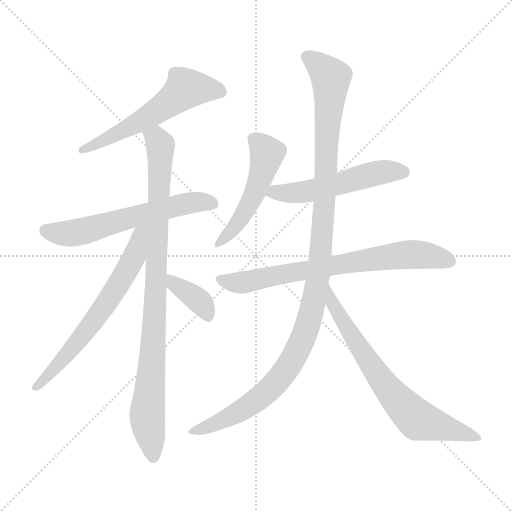
t = 0.00 s
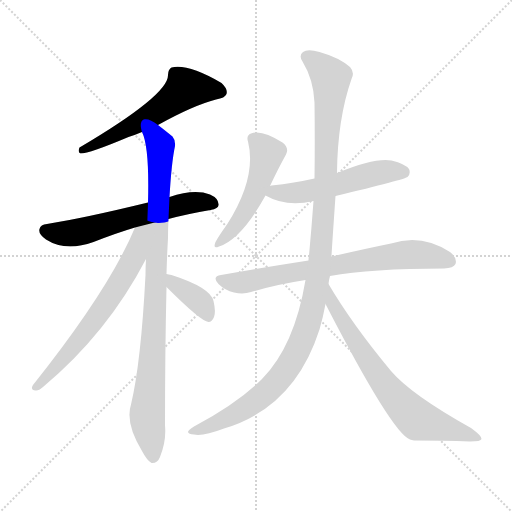
t = 1.67 s
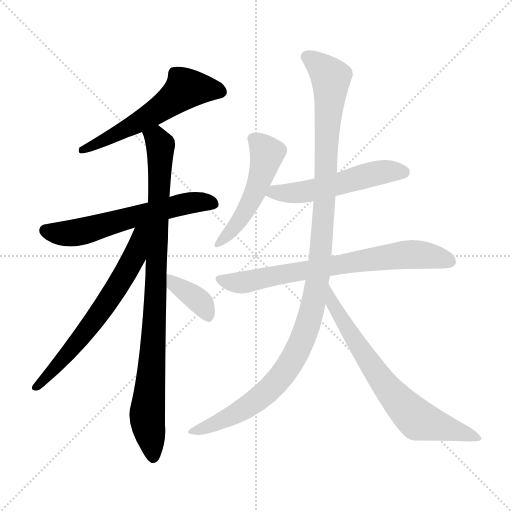
t = 3.33 s
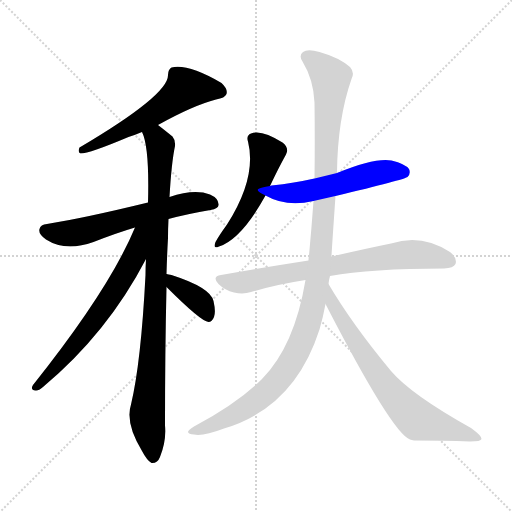
t = 4.99 s
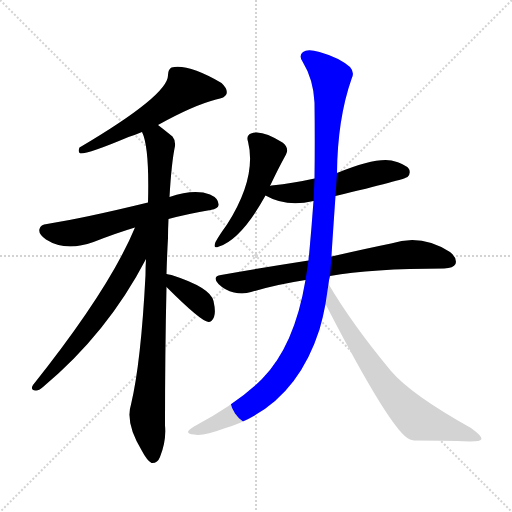
t = 6.66 s
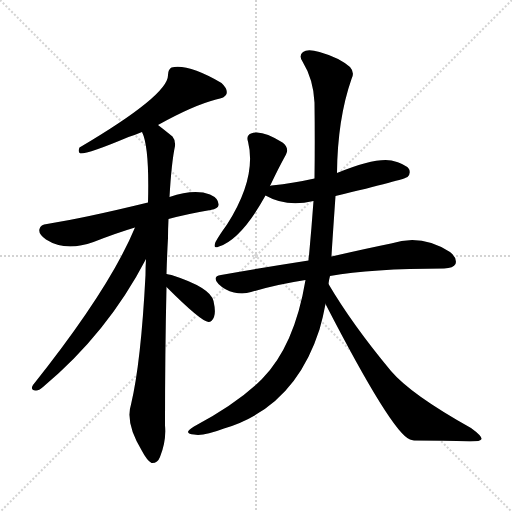
t = 8.32 s

The animated SVG that drew these frames (rendered in a browser with its animation timeline set to each time). Animation: 10 CSS @keyframes rules; one cycle of 8.32 s.

<svg version="1.1" viewBox="0 0 1024 1024" xmlns="http://www.w3.org/2000/svg">
  <g stroke="lightgray" stroke-dasharray="1,1" stroke-width="1" transform="scale(4, 4)">
    <line x1="0" y1="0" x2="256" y2="256"></line>
    <line x1="256" y1="0" x2="0" y2="256"></line>
    <line x1="128" y1="0" x2="128" y2="256"></line>
    <line x1="0" y1="128" x2="256" y2="128"></line>
  </g>
<g transform="scale(1, -1) translate(0, -900)">
   <style type="text/css">
    @keyframes keyframes0 {
      from {
       stroke: blue;
       stroke-dashoffset: 572;
       stroke-width: 128;
       }
       65% {
       animation-timing-function: step-end;
       stroke: blue;
       stroke-dashoffset: 0;
       stroke-width: 128;
       }
       to {
       stroke: black;
       stroke-width: 1024;
       }
       }
       #make-me-a-hanzi-animation-0 {
         animation: keyframes0 0.715495s both;
         animation-delay: 0.000000s;
         animation-timing-function: linear;
       }
    @keyframes keyframes1 {
      from {
       stroke: blue;
       stroke-dashoffset: 600;
       stroke-width: 128;
       }
       66% {
       animation-timing-function: step-end;
       stroke: blue;
       stroke-dashoffset: 0;
       stroke-width: 128;
       }
       to {
       stroke: black;
       stroke-width: 1024;
       }
       }
       #make-me-a-hanzi-animation-1 {
         animation: keyframes1 0.738281s both;
         animation-delay: 0.715495s;
         animation-timing-function: linear;
       }
    @keyframes keyframes2 {
      from {
       stroke: blue;
       stroke-dashoffset: 921;
       stroke-width: 128;
       }
       75% {
       animation-timing-function: step-end;
       stroke: blue;
       stroke-dashoffset: 0;
       stroke-width: 128;
       }
       to {
       stroke: black;
       stroke-width: 1024;
       }
       }
       #make-me-a-hanzi-animation-2 {
         animation: keyframes2 0.999512s both;
         animation-delay: 1.453776s;
         animation-timing-function: linear;
       }
    @keyframes keyframes3 {
      from {
       stroke: blue;
       stroke-dashoffset: 644;
       stroke-width: 128;
       }
       68% {
       animation-timing-function: step-end;
       stroke: blue;
       stroke-dashoffset: 0;
       stroke-width: 128;
       }
       to {
       stroke: black;
       stroke-width: 1024;
       }
       }
       #make-me-a-hanzi-animation-3 {
         animation: keyframes3 0.774089s both;
         animation-delay: 2.453288s;
         animation-timing-function: linear;
       }
    @keyframes keyframes4 {
      from {
       stroke: blue;
       stroke-dashoffset: 371;
       stroke-width: 128;
       }
       55% {
       animation-timing-function: step-end;
       stroke: blue;
       stroke-dashoffset: 0;
       stroke-width: 128;
       }
       to {
       stroke: black;
       stroke-width: 1024;
       }
       }
       #make-me-a-hanzi-animation-4 {
         animation: keyframes4 0.551921s both;
         animation-delay: 3.227376s;
         animation-timing-function: linear;
       }
    @keyframes keyframes5 {
      from {
       stroke: blue;
       stroke-dashoffset: 500;
       stroke-width: 128;
       }
       62% {
       animation-timing-function: step-end;
       stroke: blue;
       stroke-dashoffset: 0;
       stroke-width: 128;
       }
       to {
       stroke: black;
       stroke-width: 1024;
       }
       }
       #make-me-a-hanzi-animation-5 {
         animation: keyframes5 0.656901s both;
         animation-delay: 3.779297s;
         animation-timing-function: linear;
       }
    @keyframes keyframes6 {
      from {
       stroke: blue;
       stroke-dashoffset: 532;
       stroke-width: 128;
       }
       63% {
       animation-timing-function: step-end;
       stroke: blue;
       stroke-dashoffset: 0;
       stroke-width: 128;
       }
       to {
       stroke: black;
       stroke-width: 1024;
       }
       }
       #make-me-a-hanzi-animation-6 {
         animation: keyframes6 0.682943s both;
         animation-delay: 4.436198s;
         animation-timing-function: linear;
       }
    @keyframes keyframes7 {
      from {
       stroke: blue;
       stroke-dashoffset: 723;
       stroke-width: 128;
       }
       70% {
       animation-timing-function: step-end;
       stroke: blue;
       stroke-dashoffset: 0;
       stroke-width: 128;
       }
       to {
       stroke: black;
       stroke-width: 1024;
       }
       }
       #make-me-a-hanzi-animation-7 {
         animation: keyframes7 0.838379s both;
         animation-delay: 5.119141s;
         animation-timing-function: linear;
       }
    @keyframes keyframes8 {
      from {
       stroke: blue;
       stroke-dashoffset: 1146;
       stroke-width: 128;
       }
       79% {
       animation-timing-function: step-end;
       stroke: blue;
       stroke-dashoffset: 0;
       stroke-width: 128;
       }
       to {
       stroke: black;
       stroke-width: 1024;
       }
       }
       #make-me-a-hanzi-animation-8 {
         animation: keyframes8 1.182617s both;
         animation-delay: 5.957520s;
         animation-timing-function: linear;
       }
    @keyframes keyframes9 {
      from {
       stroke: blue;
       stroke-dashoffset: 705;
       stroke-width: 128;
       }
       70% {
       animation-timing-function: step-end;
       stroke: blue;
       stroke-dashoffset: 0;
       stroke-width: 128;
       }
       to {
       stroke: black;
       stroke-width: 1024;
       }
       }
       #make-me-a-hanzi-animation-9 {
         animation: keyframes9 0.823730s both;
         animation-delay: 7.140137s;
         animation-timing-function: linear;
       }
</style>
<path d="M 316.0 650.0 Q 386.0 689.0 432.0 701.0 Q 450.0 704.0 453.0 712.0 Q 456.0 722.0 443.0 734.0 Q 376.0 773.0 343.0 765.0 Q 336.0 761.0 336.0 750.0 Q 337.0 710.0 159.0 605.0 Q 155.0 595.0 161.0 593.0 Q 179.0 593.0 257.0 626.0 Q 270.0 630.0 284.0 636.0 L 316.0 650.0 Z" fill="lightgray"></path> 
<path d="M 337.0 462.0 Q 374.0 472.0 421.0 480.0 Q 437.0 483.0 437.0 490.0 Q 438.0 503.0 420.0 511.0 Q 389.0 523.0 339.0 506.0 L 296.0 495.0 Q 169.0 464.0 94.0 452.0 Q 81.0 451.0 79.0 442.0 Q 76.0 432.0 92.0 421.0 Q 131.0 396.0 187.0 416.0 Q 233.0 434.0 270.0 445.0 L 337.0 462.0 Z" fill="lightgray"></path> 
<path d="M 333.0 352.0 Q 334.0 389.0 336.0 424.0 Q 336.0 443.0 337.0 462.0 L 339.0 506.0 Q 343.0 575.0 350.0 608.0 Q 351.0 620.0 345.0 627.0 Q 329.0 640.0 316.0 650.0 C 292.0 669.0 275.0 665.0 284.0 636.0 Q 299.0 606.0 296.0 495.0 L 292.0 382.0 Q 291.0 367.0 291.0 350.0 Q 282.0 175.0 262.0 91.0 Q 250.0 54.0 284.0 -2.0 Q 294.0 -21.0 303.0 -26.0 Q 315.0 -27.0 320.0 -14.0 Q 333.0 19.0 330.0 49.0 Q 330.0 197.0 333.0 326.0 L 333.0 352.0 Z" fill="lightgray"></path> 
<path d="M 270.0 445.0 Q 219.0 322.0 66.0 130.0 Q 60.0 120.0 71.0 119.0 Q 77.0 118.0 86.0 126.0 Q 215.0 234.0 292.0 382.0 C 337.0 468.0 284.0 477.0 270.0 445.0 Z" fill="lightgray"></path> 
<path d="M 333.0 326.0 Q 402.0 257.0 417.0 256.0 Q 424.0 256.0 428.0 266.0 Q 432.0 276.0 427.0 298.0 Q 421.0 325.0 343.0 350.0 Q 337.0 351.0 333.0 352.0 C 304.0 359.0 312.0 347.0 333.0 326.0 Z" fill="lightgray"></path> 
<path d="M 540.0 528.0 Q 540.0 529.0 541.0 530.0 Q 557.0 564.0 572.0 591.0 Q 579.0 604.0 565.0 615.0 Q 523.0 642.0 502.0 633.0 Q 492.0 629.0 496.0 617.0 Q 514.0 545.0 454.0 451.0 Q 438.0 429.0 431.0 416.0 Q 425.0 401.0 438.0 407.0 Q 483.0 422.0 531.0 509.0 L 540.0 528.0 Z" fill="lightgray"></path> 
<path d="M 671.0 508.0 Q 809.0 541.0 815.0 546.0 Q 822.0 553.0 818.0 562.0 Q 811.0 572.0 783.0 579.0 Q 750.0 585.0 674.0 554.0 L 629.0 543.0 Q 589.0 534.0 543.0 529.0 Q 540.0 529.0 540.0 528.0 C 511.0 522.0 507.0 522.0 531.0 509.0 Q 573.0 485.0 627.0 498.0 L 671.0 508.0 Z" fill="lightgray"></path> 
<path d="M 660.0 348.0 Q 742.0 363.0 888.0 363.0 Q 907.0 364.0 911.0 372.0 Q 915.0 384.0 900.0 396.0 Q 843.0 433.0 782.0 413.0 Q 733.0 403.0 663.0 387.0 L 617.0 379.0 Q 533.0 366.0 442.0 350.0 Q 423.0 347.0 437.0 332.0 Q 450.0 319.0 468.0 315.0 Q 487.0 311.0 502.0 316.0 Q 553.0 331.0 611.0 340.0 L 660.0 348.0 Z" fill="lightgray"></path> 
<path d="M 657.0 332.0 Q 658.0 341.0 660.0 348.0 L 663.0 387.0 Q 663.0 393.0 671.0 508.0 L 674.0 554.0 Q 675.0 662.0 703.0 742.0 Q 710.0 755.0 700.0 766.0 Q 678.0 785.0 639.0 796.0 Q 615.0 803.0 606.0 796.0 Q 597.0 789.0 605.0 777.0 Q 627.0 741.0 629.0 695.0 Q 630.0 619.0 629.0 543.0 L 627.0 498.0 Q 623.0 443.0 618.0 389.0 Q 617.0 385.0 617.0 379.0 L 611.0 340.0 Q 589.0 208.0 524.0 142.0 Q 476.0 94.0 388.0 47.0 Q 376.0 40.0 376.0 36.0 Q 377.0 32.0 388.0 31.0 Q 406.0 27.0 448.0 43.0 Q 589.0 85.0 639.0 241.0 Q 646.0 265.0 651.0 292.0 L 657.0 332.0 Z" fill="lightgray"></path> 
<path d="M 651.0 292.0 Q 784.0 34.0 820.0 21.0 Q 823.0 20.0 828.0 19.0 Q 888.0 19.0 940.0 17.0 Q 962.0 17.0 963.0 22.0 Q 964.0 28.0 942.0 44.0 Q 822.0 111.0 782.0 158.0 Q 704.0 252.0 657.0 332.0 C 642.0 358.0 637.0 319.0 651.0 292.0 Z" fill="lightgray"></path> 
      <clipPath id="make-me-a-hanzi-clip-0">
      <path d="M 316.0 650.0 Q 386.0 689.0 432.0 701.0 Q 450.0 704.0 453.0 712.0 Q 456.0 722.0 443.0 734.0 Q 376.0 773.0 343.0 765.0 Q 336.0 761.0 336.0 750.0 Q 337.0 710.0 159.0 605.0 Q 155.0 595.0 161.0 593.0 Q 179.0 593.0 257.0 626.0 Q 270.0 630.0 284.0 636.0 L 316.0 650.0 Z" fill="lightgray"></path>
      </clipPath>
      <path clip-path="url(#make-me-a-hanzi-clip-0)" d="M 442.0 716.0 L 424.0 722.0 L 371.0 723.0 L 313.0 676.0 L 191.0 611.0 L 172.0 609.0 L 164.0 600.0 " fill="none" id="make-me-a-hanzi-animation-0" stroke-dasharray="444 888" stroke-linecap="round"></path>

      <clipPath id="make-me-a-hanzi-clip-1">
      <path d="M 337.0 462.0 Q 374.0 472.0 421.0 480.0 Q 437.0 483.0 437.0 490.0 Q 438.0 503.0 420.0 511.0 Q 389.0 523.0 339.0 506.0 L 296.0 495.0 Q 169.0 464.0 94.0 452.0 Q 81.0 451.0 79.0 442.0 Q 76.0 432.0 92.0 421.0 Q 131.0 396.0 187.0 416.0 Q 233.0 434.0 270.0 445.0 L 337.0 462.0 Z" fill="lightgray"></path>
      </clipPath>
      <path clip-path="url(#make-me-a-hanzi-clip-1)" d="M 91.0 439.0 L 107.0 434.0 L 156.0 435.0 L 365.0 491.0 L 391.0 496.0 L 426.0 493.0 " fill="none" id="make-me-a-hanzi-animation-1" stroke-dasharray="472 944" stroke-linecap="round"></path>

      <clipPath id="make-me-a-hanzi-clip-2">
      <path d="M 333.0 352.0 Q 334.0 389.0 336.0 424.0 Q 336.0 443.0 337.0 462.0 L 339.0 506.0 Q 343.0 575.0 350.0 608.0 Q 351.0 620.0 345.0 627.0 Q 329.0 640.0 316.0 650.0 C 292.0 669.0 275.0 665.0 284.0 636.0 Q 299.0 606.0 296.0 495.0 L 292.0 382.0 Q 291.0 367.0 291.0 350.0 Q 282.0 175.0 262.0 91.0 Q 250.0 54.0 284.0 -2.0 Q 294.0 -21.0 303.0 -26.0 Q 315.0 -27.0 320.0 -14.0 Q 333.0 19.0 330.0 49.0 Q 330.0 197.0 333.0 326.0 L 333.0 352.0 Z" fill="lightgray"></path>
      </clipPath>
      <path clip-path="url(#make-me-a-hanzi-clip-2)" d="M 291.0 634.0 L 313.0 623.0 L 321.0 608.0 L 307.0 215.0 L 294.0 71.0 L 306.0 -14.0 " fill="none" id="make-me-a-hanzi-animation-2" stroke-dasharray="793 1586" stroke-linecap="round"></path>

      <clipPath id="make-me-a-hanzi-clip-3">
      <path d="M 270.0 445.0 Q 219.0 322.0 66.0 130.0 Q 60.0 120.0 71.0 119.0 Q 77.0 118.0 86.0 126.0 Q 215.0 234.0 292.0 382.0 C 337.0 468.0 284.0 477.0 270.0 445.0 Z" fill="lightgray"></path>
      </clipPath>
      <path clip-path="url(#make-me-a-hanzi-clip-3)" d="M 290.0 444.0 L 277.0 423.0 L 270.0 390.0 L 222.0 306.0 L 149.0 208.0 L 73.0 127.0 " fill="none" id="make-me-a-hanzi-animation-3" stroke-dasharray="516 1032" stroke-linecap="round"></path>

      <clipPath id="make-me-a-hanzi-clip-4">
      <path d="M 333.0 326.0 Q 402.0 257.0 417.0 256.0 Q 424.0 256.0 428.0 266.0 Q 432.0 276.0 427.0 298.0 Q 421.0 325.0 343.0 350.0 Q 337.0 351.0 333.0 352.0 C 304.0 359.0 312.0 347.0 333.0 326.0 Z" fill="lightgray"></path>
      </clipPath>
      <path clip-path="url(#make-me-a-hanzi-clip-4)" d="M 337.0 346.0 L 352.0 327.0 L 398.0 299.0 L 417.0 267.0 " fill="none" id="make-me-a-hanzi-animation-4" stroke-dasharray="243 486" stroke-linecap="round"></path>

      <clipPath id="make-me-a-hanzi-clip-5">
      <path d="M 540.0 528.0 Q 540.0 529.0 541.0 530.0 Q 557.0 564.0 572.0 591.0 Q 579.0 604.0 565.0 615.0 Q 523.0 642.0 502.0 633.0 Q 492.0 629.0 496.0 617.0 Q 514.0 545.0 454.0 451.0 Q 438.0 429.0 431.0 416.0 Q 425.0 401.0 438.0 407.0 Q 483.0 422.0 531.0 509.0 L 540.0 528.0 Z" fill="lightgray"></path>
      </clipPath>
      <path clip-path="url(#make-me-a-hanzi-clip-5)" d="M 506.0 622.0 L 522.0 610.0 L 534.0 589.0 L 522.0 547.0 L 491.0 476.0 L 440.0 416.0 " fill="none" id="make-me-a-hanzi-animation-5" stroke-dasharray="372 744" stroke-linecap="round"></path>

      <clipPath id="make-me-a-hanzi-clip-6">
      <path d="M 671.0 508.0 Q 809.0 541.0 815.0 546.0 Q 822.0 553.0 818.0 562.0 Q 811.0 572.0 783.0 579.0 Q 750.0 585.0 674.0 554.0 L 629.0 543.0 Q 589.0 534.0 543.0 529.0 Q 540.0 529.0 540.0 528.0 C 511.0 522.0 507.0 522.0 531.0 509.0 Q 573.0 485.0 627.0 498.0 L 671.0 508.0 Z" fill="lightgray"></path>
      </clipPath>
      <path clip-path="url(#make-me-a-hanzi-clip-6)" d="M 540.0 511.0 L 550.0 516.0 L 602.0 515.0 L 768.0 557.0 L 809.0 554.0 " fill="none" id="make-me-a-hanzi-animation-6" stroke-dasharray="404 808" stroke-linecap="round"></path>

      <clipPath id="make-me-a-hanzi-clip-7">
      <path d="M 660.0 348.0 Q 742.0 363.0 888.0 363.0 Q 907.0 364.0 911.0 372.0 Q 915.0 384.0 900.0 396.0 Q 843.0 433.0 782.0 413.0 Q 733.0 403.0 663.0 387.0 L 617.0 379.0 Q 533.0 366.0 442.0 350.0 Q 423.0 347.0 437.0 332.0 Q 450.0 319.0 468.0 315.0 Q 487.0 311.0 502.0 316.0 Q 553.0 331.0 611.0 340.0 L 660.0 348.0 Z" fill="lightgray"></path>
      </clipPath>
      <path clip-path="url(#make-me-a-hanzi-clip-7)" d="M 440.0 341.0 L 477.0 334.0 L 709.0 377.0 L 821.0 391.0 L 869.0 387.0 L 900.0 377.0 " fill="none" id="make-me-a-hanzi-animation-7" stroke-dasharray="595 1190" stroke-linecap="round"></path>

      <clipPath id="make-me-a-hanzi-clip-8">
      <path d="M 657.0 332.0 Q 658.0 341.0 660.0 348.0 L 663.0 387.0 Q 663.0 393.0 671.0 508.0 L 674.0 554.0 Q 675.0 662.0 703.0 742.0 Q 710.0 755.0 700.0 766.0 Q 678.0 785.0 639.0 796.0 Q 615.0 803.0 606.0 796.0 Q 597.0 789.0 605.0 777.0 Q 627.0 741.0 629.0 695.0 Q 630.0 619.0 629.0 543.0 L 627.0 498.0 Q 623.0 443.0 618.0 389.0 Q 617.0 385.0 617.0 379.0 L 611.0 340.0 Q 589.0 208.0 524.0 142.0 Q 476.0 94.0 388.0 47.0 Q 376.0 40.0 376.0 36.0 Q 377.0 32.0 388.0 31.0 Q 406.0 27.0 448.0 43.0 Q 589.0 85.0 639.0 241.0 Q 646.0 265.0 651.0 292.0 L 657.0 332.0 Z" fill="lightgray"></path>
      </clipPath>
      <path clip-path="url(#make-me-a-hanzi-clip-8)" d="M 614.0 786.0 L 657.0 750.0 L 662.0 732.0 L 653.0 627.0 L 651.0 496.0 L 639.0 369.0 L 620.0 265.0 L 587.0 183.0 L 534.0 116.0 L 464.0 69.0 L 383.0 35.0 " fill="none" id="make-me-a-hanzi-animation-8" stroke-dasharray="1018 2036" stroke-linecap="round"></path>

      <clipPath id="make-me-a-hanzi-clip-9">
      <path d="M 651.0 292.0 Q 784.0 34.0 820.0 21.0 Q 823.0 20.0 828.0 19.0 Q 888.0 19.0 940.0 17.0 Q 962.0 17.0 963.0 22.0 Q 964.0 28.0 942.0 44.0 Q 822.0 111.0 782.0 158.0 Q 704.0 252.0 657.0 332.0 C 642.0 358.0 637.0 319.0 651.0 292.0 Z" fill="lightgray"></path>
      </clipPath>
      <path clip-path="url(#make-me-a-hanzi-clip-9)" d="M 658.0 325.0 L 664.0 296.0 L 695.0 238.0 L 800.0 95.0 L 836.0 60.0 L 957.0 24.0 " fill="none" id="make-me-a-hanzi-animation-9" stroke-dasharray="577 1154" stroke-linecap="round"></path>

</g>
</svg>
